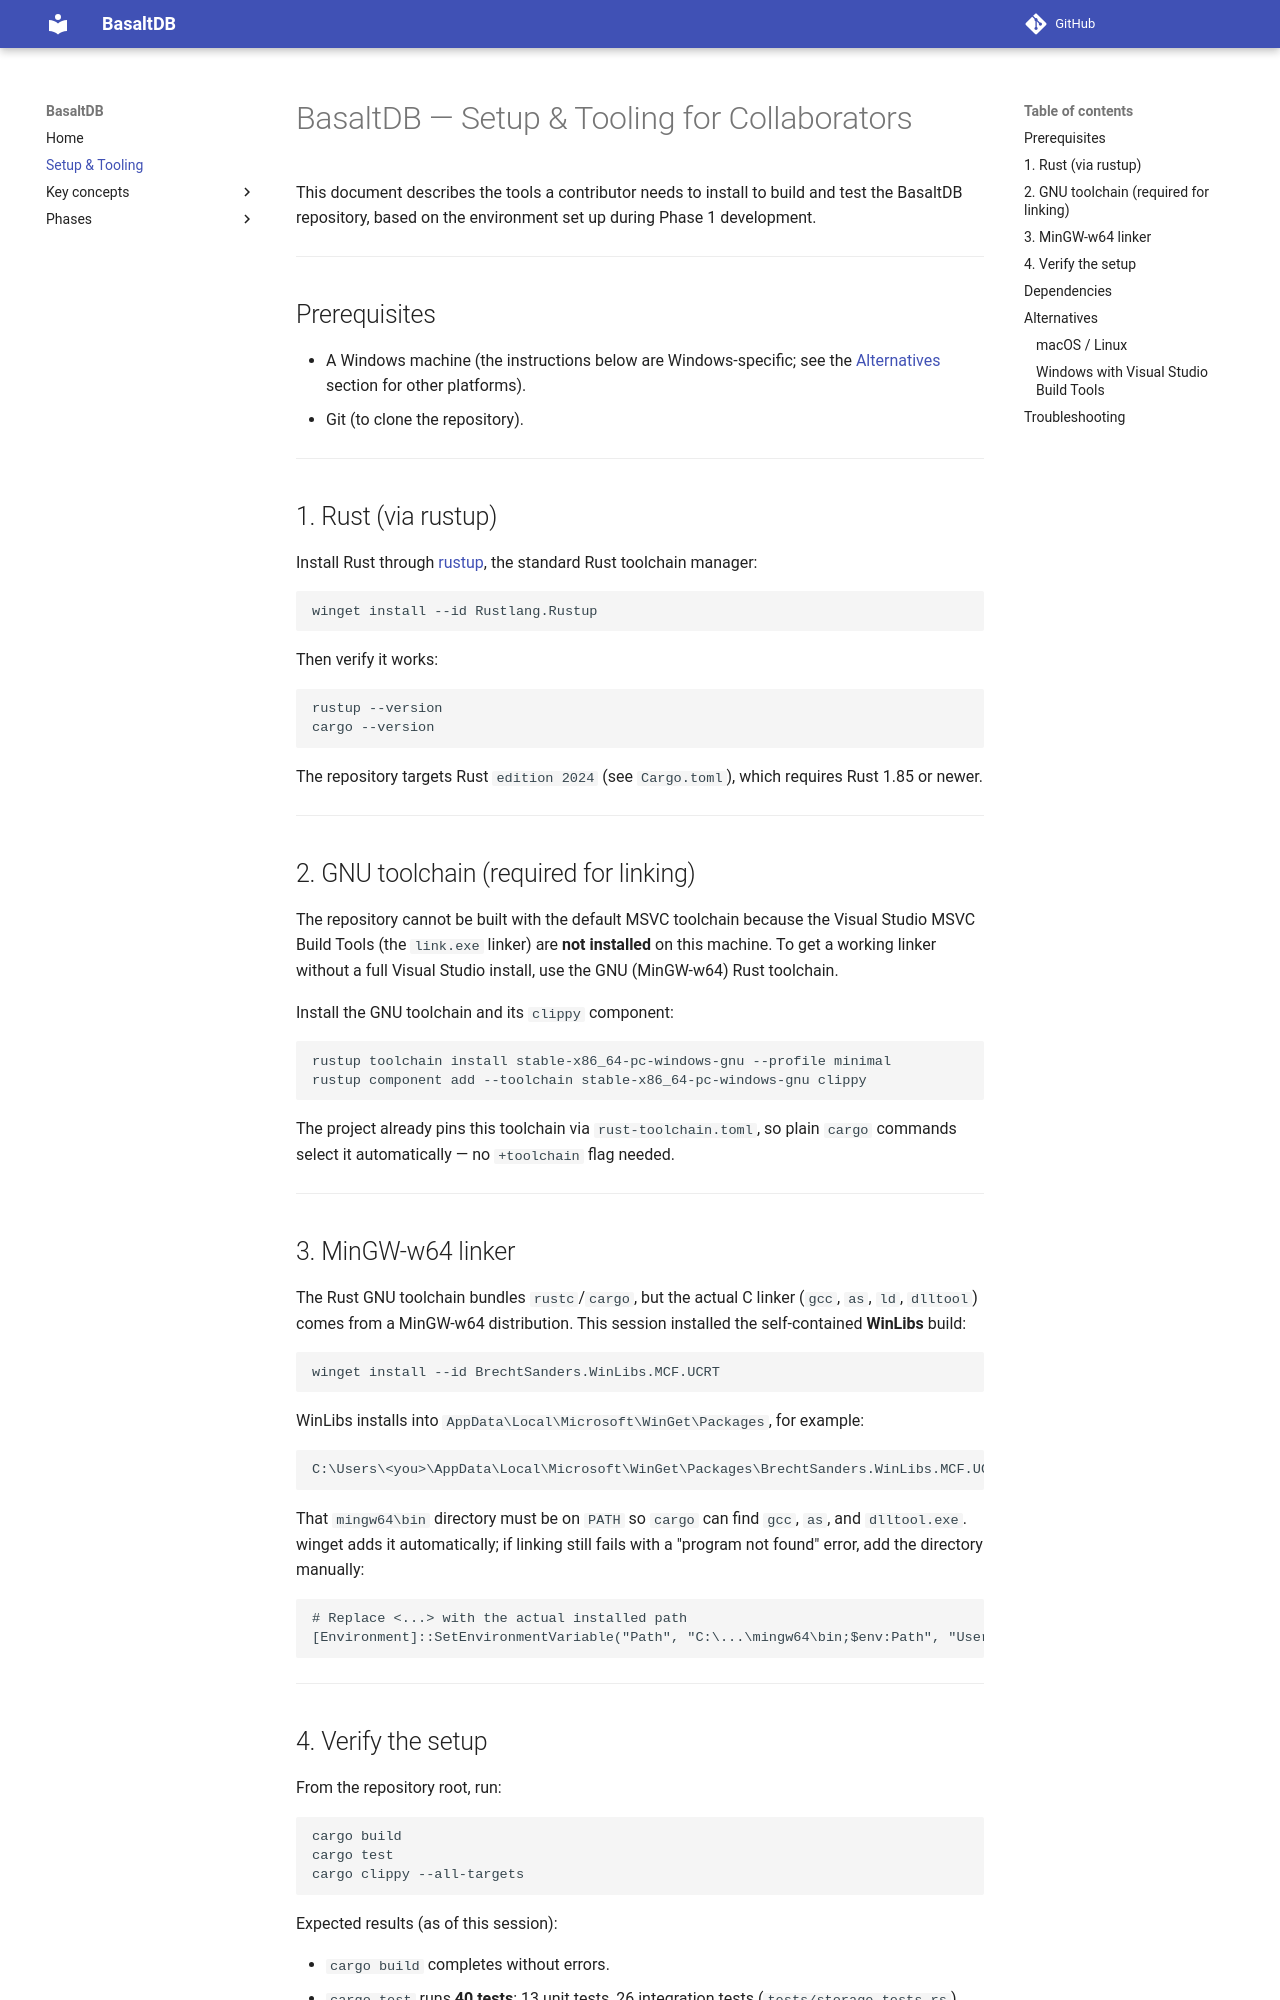

repository: franCimadevilla/BasaltDB · page: instructions/index.html · generator: mkdocs

# BasaltDB — Setup & Tooling for Collaborators

This document describes the tools a contributor needs to install to build and
test the BasaltDB repository, based on the environment set up during Phase 1
development.

---

## Prerequisites

- A Windows machine (the instructions below are Windows-specific; see the
  [Alternatives](#alternatives) section for other platforms).
- Git (to clone the repository).

---

## 1. Rust (via rustup)

Install Rust through [rustup](https://rustup.rs/), the standard Rust toolchain
manager:

```powershell
winget install --id Rustlang.Rustup
```

Then verify it works:

```powershell
rustup --version
cargo --version
```

The repository targets Rust `edition 2024` (see `Cargo.toml`), which requires
Rust 1.85 or newer.

---

## 2. GNU toolchain (required for linking)

The repository cannot be built with the default MSVC toolchain because the
Visual Studio MSVC Build Tools (the `link.exe` linker) are **not installed** on
this machine. To get a working linker without a full Visual Studio install,
use the GNU (MinGW-w64) Rust toolchain.

Install the GNU toolchain and its `clippy` component:

```powershell
rustup toolchain install stable-x86_64-pc-windows-gnu --profile minimal
rustup component add --toolchain stable-x86_64-pc-windows-gnu clippy
```

The project already pins this toolchain via `rust-toolchain.toml`, so plain
`cargo` commands select it automatically — no `+toolchain` flag needed.

---

## 3. MinGW-w64 linker

The Rust GNU toolchain bundles `rustc`/`cargo`, but the actual C linker
(`gcc`, `as`, `ld`, `dlltool`) comes from a MinGW-w64 distribution. This
session installed the self-contained **WinLibs** build:

```powershell
winget install --id BrechtSanders.WinLibs.MCF.UCRT
```

WinLibs installs into `AppData\Local\Microsoft\WinGet\Packages`, for example:

```
C:\Users\<you>\AppData\Local\Microsoft\WinGet\Packages\BrechtSanders.WinLibs.MCF.UCRT_<hash>\mingw64\bin
```

That `mingw64\bin` directory must be on `PATH` so `cargo` can find `gcc`,
`as`, and `dlltool.exe`. winget adds it automatically; if linking still fails
with a "program not found" error, add the directory manually:

```powershell
# Replace <...> with the actual installed path
[Environment]::SetEnvironmentVariable("Path", "C:\...\mingw64\bin;$env:Path", "User")
```

---
